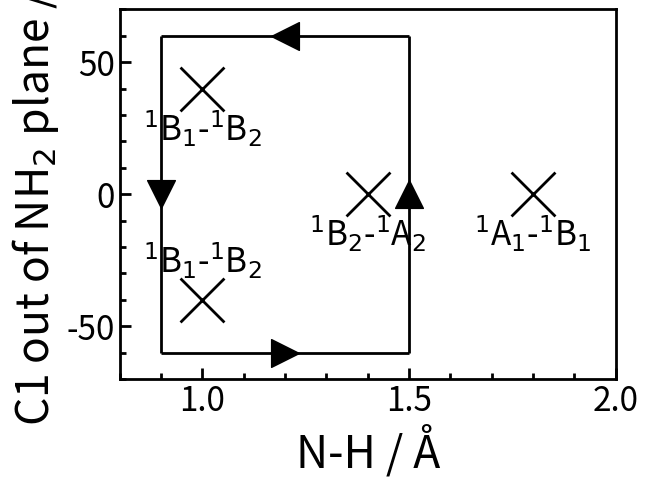

Recreate this plot in Python.
import numpy as np
import matplotlib.pyplot as plt

fig, ax = plt.subplots(1, 1)

ax.scatter((1.0, 1.0, 1.4, 1.8), (-40.0, 40.0, 0.0, 0.0), s=1000, marker='x', facecolors="black", linewidth=2)

ax.text(1.0, -25.0, "$^1$B$_1$-$^1$B$_2$", fontsize=24, horizontalalignment="center", verticalalignment="center")
ax.text(1.0,  25.0, "$^1$B$_1$-$^1$B$_2$", fontsize=24, horizontalalignment="center", verticalalignment="center")
ax.text(1.4, -15.0, "$^1$B$_2$-$^1$A$_2$", fontsize=24, horizontalalignment="center", verticalalignment="center")
ax.text(1.8, -15.0, "$^1$A$_1$-$^1$B$_1$", fontsize=24, horizontalalignment="center", verticalalignment="center")

ax.hlines(-60, 0.9, 1.5, colors="black", linewidth=2)
ax.hlines( 60, 0.9, 1.5, colors="black", linewidth=2)
ax.vlines(0.9, -60,  60, colors="black", linewidth=2)
ax.vlines(1.5, -60,  60, colors="black", linewidth=2)

ax.scatter(0.9, 0.0, marker='v', s=400, c="black")
ax.scatter(1.2, -60, marker='>', s=400, c="black")
ax.scatter(1.5, 0.0, marker='^', s=400, c="black")
ax.scatter(1.2,  60, marker='<', s=400, c="black")

ax.set_xlabel("N-H / Å"                   , fontsize=32)
ax.set_ylabel("C1 out of NH$_2$ plane / °", fontsize=32)

ax.set_xlim(0.8, 2.0)
ax.set_ylim(-70, 70)

ax.minorticks_on()

for side in ("top", "bottom", "left", "right"): ax.spines[side].set_linewidth(2)

ax.tick_params(direction="in", length=8, width=2, labelsize=24)
ax.tick_params(direction="in", length=4, width=2, which="minor")

plt.show()
